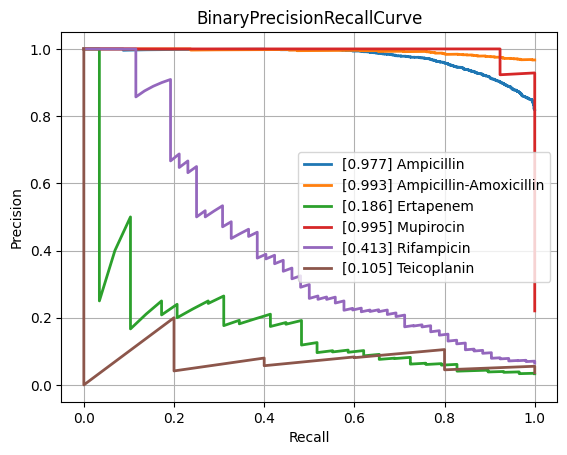

Source data for this figure (header and first rows):
class, PrecisionRecallAUC, FrequencyPositiveClass, n_positives, n_negatives
Amikacin, 0.5395, 0.1414, 128, 777
Amoxicillin-Clavulanic acid, 0.8886, 0.5871, 1544, 1086
Ampicillin, 0.9766, 0.8193, 2852, 629
Ampicillin-Amoxicillin, 0.9926, 0.9671, 1207, 41
Cefazolin, 0.9093, 0.6566, 109, 57
Cefepime, 0.7712, 0.3649, 1010, 1758
Cefpodoxime, 0.8616, 0.6667, 58, 29
Ceftazidime, 0.8339, 0.4085, 1366, 1978
Ceftriaxone, 0.773, 0.4141, 1215, 1719
Cefuroxime, 0.9669, 0.8855, 936, 121
Ciprofloxacin, 0.8268, 0.4169, 2519, 3523
Clindamycin, 0.9368, 0.7121, 1296, 524
Colistin, 0.9686, 0.3005, 189, 440
Cotrimoxazole, 0.8429, 0.4606, 3108, 3639
Ertapenem, 0.186, 0.03322, 29, 844
Erythromycin, 0.9455, 0.7696, 1159, 347
Fosfomycin, 0.7746, 0.3237, 371, 775
Fosfomycin-Trometamol, 0.6792, 0.4857, 34, 36
Fusidic acid, 0.7706, 0.4855, 117, 124
Gentamicin, 0.9653, 0.6306, 3178, 1862
Imipenem, 0.9615, 0.4727, 2824, 3150
Levofloxacin, 0.8452, 0.496, 617, 627
Meropenem, 0.7489, 0.2116, 849, 3164
Mupirocin, 0.9945, 0.2203, 13, 46
Nitrofurantoin, 0.4949, 0.1498, 34, 193
Norfloxacin, 0.4827, 0.3017, 35, 81
Oxacillin, 0.8997, 0.6167, 420, 261
Penicillin, 0.9705, 0.9312, 474, 35
Piperacillin-Tazobactam, 0.845, 0.453, 2120, 2560
Rifampicin, 0.4132, 0.06516, 52, 746
Teicoplanin, 0.1048, 0.03623, 5, 133
Tetracycline, 0.7473, 0.4067, 316, 461
Tobramycin, 0.604, 0.229, 153, 515
Vancomycin, 0.8031, 0.08548, 189, 2022
micro, 0.8967, 0.4709, , 
macro, 0.7743, NaN, , 
